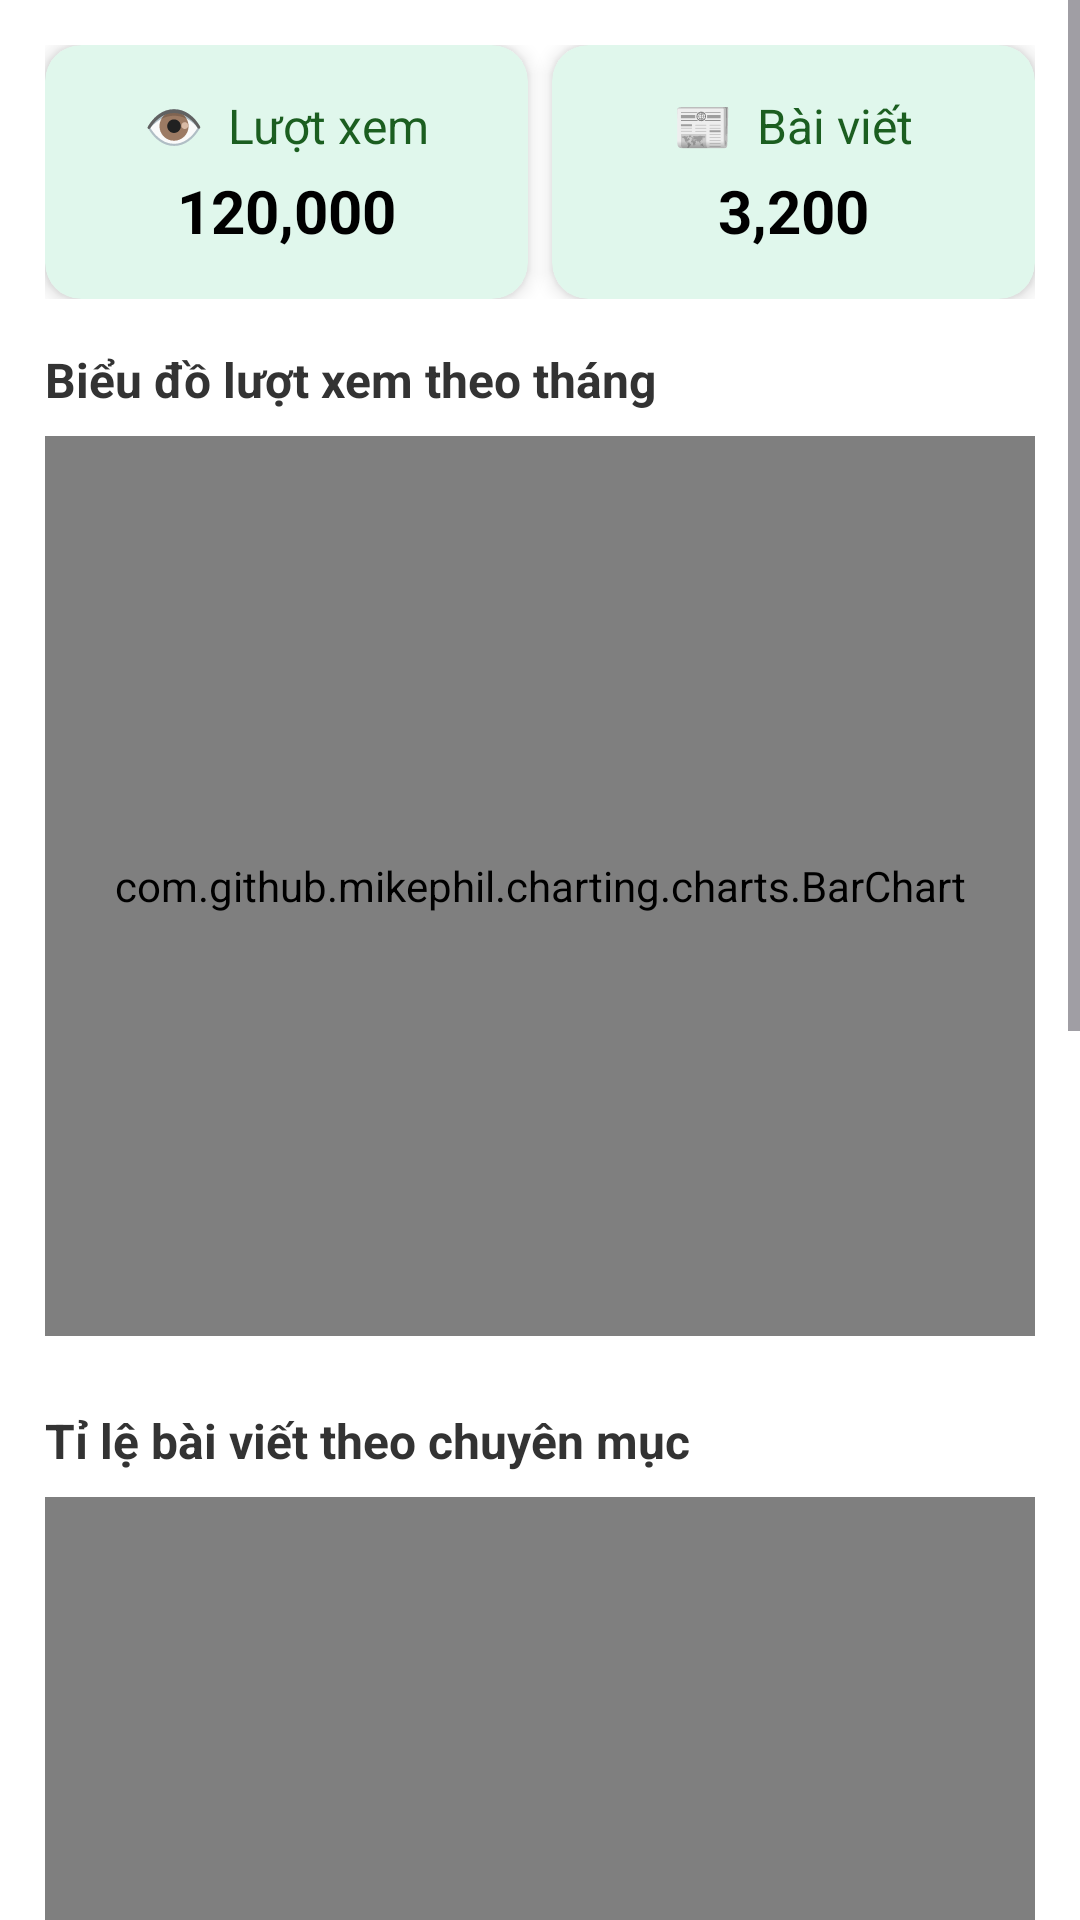

Reconstruct the res/layout file that produces this screen, plus the resources it refers to.
<!-- AndroidManifest.xml: application theme Theme.Newspaper -->
<!-- res/layout/fragment_report.xml -->
<?xml version="1.0" encoding="utf-8"?>
<androidx.constraintlayout.widget.ConstraintLayout
    xmlns:android="http://schemas.android.com/apk/res/android"
    xmlns:app="http://schemas.android.com/apk/res-auto"
    xmlns:tools="http://schemas.android.com/tools"
    android:layout_width="match_parent"
    android:layout_height="match_parent"
    android:background="@color/white"
    tools:context=".admin.fragments.ReportFragment">

    <ScrollView
        android:layout_width="0dp"
        android:layout_height="0dp"
        android:fillViewport="true"
        app:layout_constraintTop_toTopOf="parent"
        app:layout_constraintBottom_toBottomOf="parent"
        app:layout_constraintStart_toStartOf="parent"
        app:layout_constraintEnd_toEndOf="parent">

        <LinearLayout
            android:layout_width="match_parent"
            android:layout_height="wrap_content"
            android:padding="15dp"
            android:orientation="vertical">

            
            <LinearLayout
                android:layout_width="match_parent"
                android:layout_height="wrap_content"
                android:orientation="horizontal"
                android:weightSum="2"
                android:layout_marginBottom="16dp">

                
                <androidx.cardview.widget.CardView
                    android:layout_width="0dp"
                    android:layout_weight="1"
                    android:layout_height="wrap_content"
                    android:layout_marginEnd="8dp"
                    app:cardCornerRadius="12dp"
                    app:cardElevation="4dp"
                    android:backgroundTint="#E0F7EC">

                    <LinearLayout
                        android:layout_width="match_parent"
                        android:layout_height="wrap_content"
                        android:orientation="vertical"
                        android:padding="16dp"
                        android:gravity="center">

                        <TextView
                            android:layout_width="wrap_content"
                            android:layout_height="wrap_content"
                            android:text="👁  Lượt xem"
                            android:textSize="16sp"
                            android:textColor="#1B5E20" />

                        <TextView
                            android:id="@+id/viewCountText"
                            android:layout_width="wrap_content"
                            android:layout_height="wrap_content"
                            android:text="120,000"
                            android:textSize="20sp"
                            android:textStyle="bold"
                            android:textColor="#000000"
                            android:layout_marginTop="4dp" />
                    </LinearLayout>
                </androidx.cardview.widget.CardView>

                
                <androidx.cardview.widget.CardView
                    android:layout_width="0dp"
                    android:layout_weight="1"
                    android:layout_height="wrap_content"
                    app:cardCornerRadius="12dp"
                    app:cardElevation="4dp"
                    android:backgroundTint="#E0F7EC">

                    <LinearLayout
                        android:layout_width="match_parent"
                        android:layout_height="wrap_content"
                        android:orientation="vertical"
                        android:padding="16dp"
                        android:gravity="center">

                        <TextView
                            android:layout_width="wrap_content"
                            android:layout_height="wrap_content"
                            android:text="📰  Bài viết"
                            android:textSize="16sp"
                            android:textColor="#1B5E20" />

                        <TextView
                            android:id="@+id/articleCountText"
                            android:layout_width="wrap_content"
                            android:layout_height="wrap_content"
                            android:text="3,200"
                            android:textSize="20sp"
                            android:textStyle="bold"
                            android:textColor="#000000"
                            android:layout_marginTop="4dp" />
                    </LinearLayout>
                </androidx.cardview.widget.CardView>
            </LinearLayout>

            
            <TextView
                android:layout_width="wrap_content"
                android:layout_height="wrap_content"
                android:text="Biểu đồ lượt xem theo tháng"
                android:textSize="16sp"
                android:textStyle="bold"
                android:layout_marginBottom="8dp"
                android:textColor="#333333" />

            <com.github.mikephil.charting.charts.BarChart
                android:id="@+id/barChart"
                android:layout_width="match_parent"
                android:layout_height="300dp"
                android:layout_marginBottom="24dp" />

            
            <TextView
                android:layout_width="wrap_content"
                android:layout_height="wrap_content"
                android:text="Tỉ lệ bài viết theo chuyên mục"
                android:textSize="16sp"
                android:textStyle="bold"
                android:layout_marginBottom="8dp"
                android:textColor="#333333" />

            <com.github.mikephil.charting.charts.PieChart
                android:id="@+id/pieChart"
                android:layout_width="match_parent"
                android:layout_height="300dp"
                android:layout_marginBottom="24dp" />

            
            <TextView
                android:layout_width="wrap_content"
                android:layout_height="wrap_content"
                android:text="Lượt truy cập theo ngày"
                android:textSize="16sp"
                android:textStyle="bold"
                android:layout_marginBottom="8dp"
                android:textColor="#333333" />

            <com.github.mikephil.charting.charts.LineChart
                android:id="@+id/lineChart"
                android:layout_width="match_parent"
                android:layout_height="300dp"
                android:layout_marginBottom="24dp" />
        </LinearLayout>
    </ScrollView>

</androidx.constraintlayout.widget.ConstraintLayout>
<!-- resources referenced by this layout -->
<resources>
  <color name="white">#FFFFFFFF</color>
  <style name="Theme.Newspaper" parent="Base.Theme.Newspaper" />
  <style name="Base.Theme.Newspaper" parent="Theme.Material3.DayNight.NoActionBar">
          
          
      </style>
</resources>
